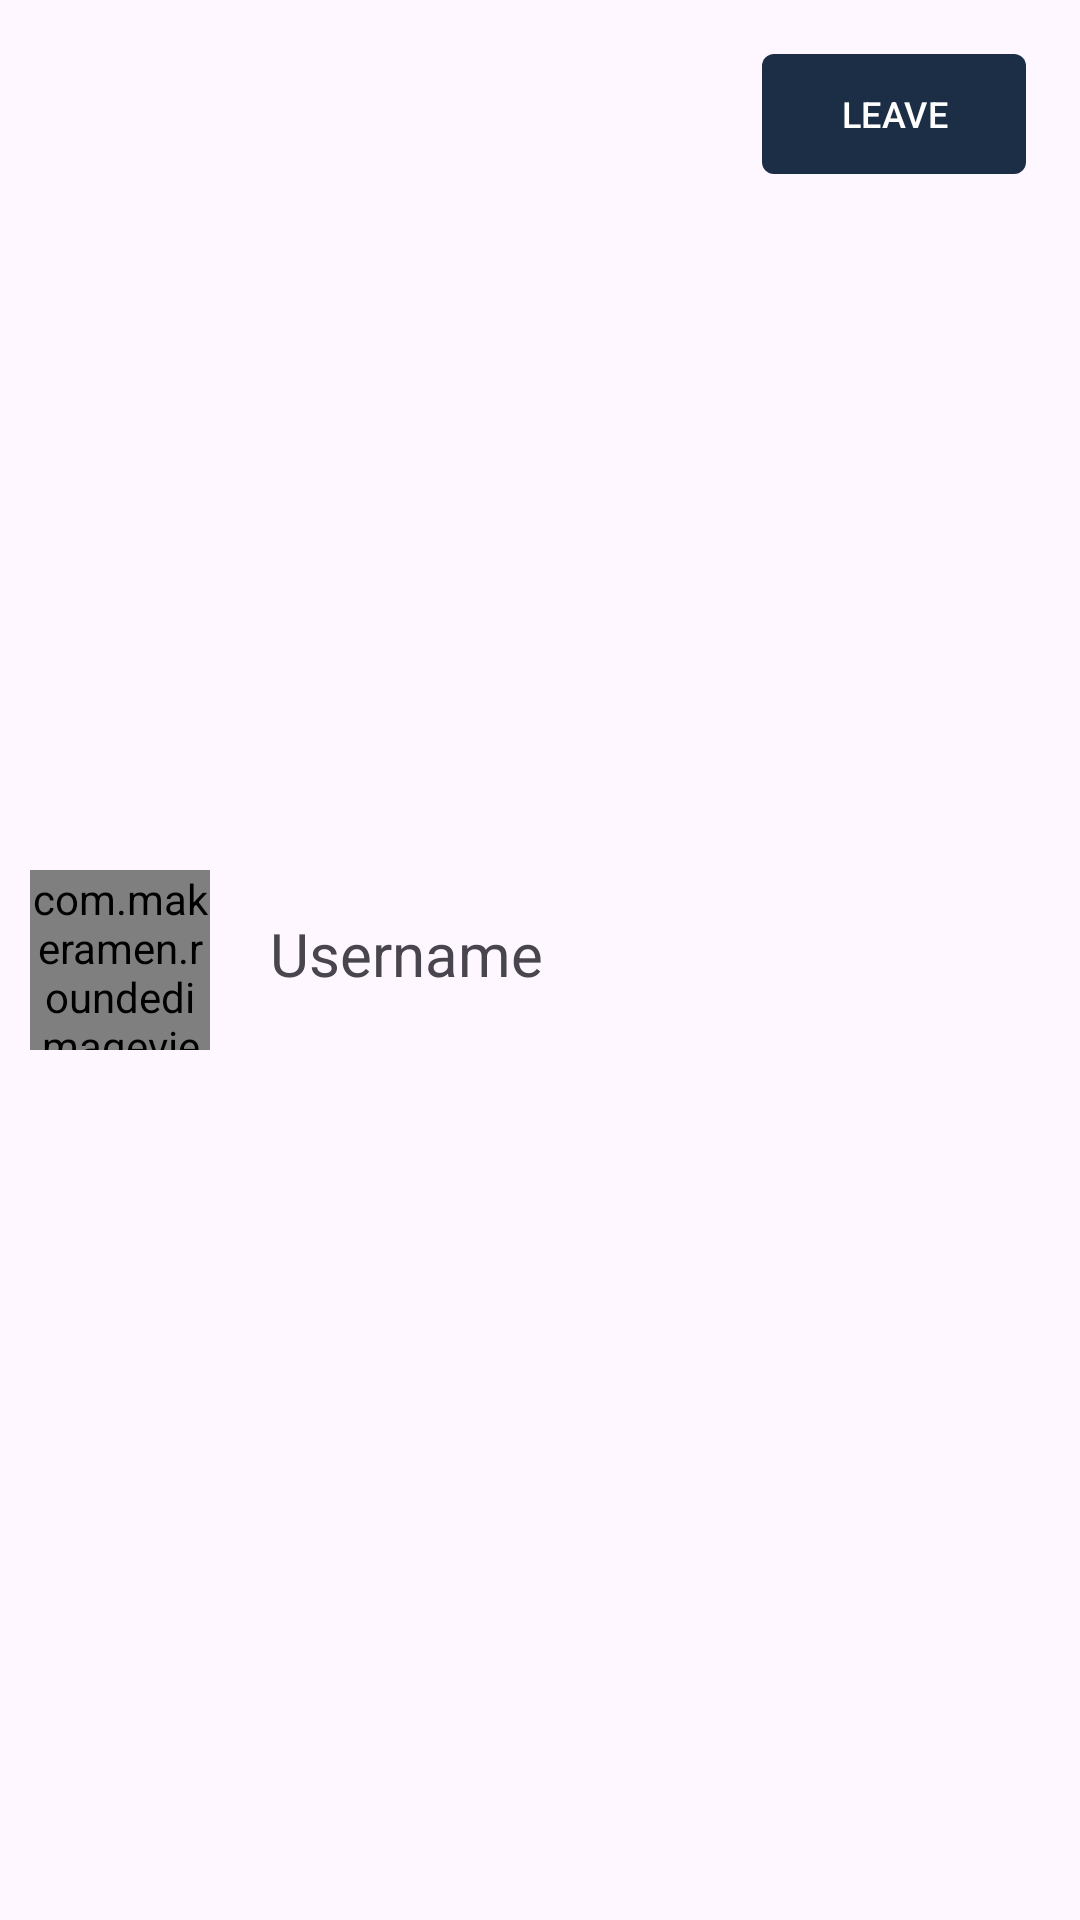

Layout XML and referenced resources for this Android screen:
<!-- AndroidManifest.xml: application theme Theme.ChatAppication -->
<!-- res/layout/group_item.xml -->
<?xml version="1.0" encoding="utf-8"?>
<androidx.appcompat.widget.LinearLayoutCompat xmlns:android="http://schemas.android.com/apk/res/android"
    xmlns:app="http://schemas.android.com/apk/res-auto"
    android:layout_width="match_parent"
    android:layout_height="wrap_content"
    android:orientation="horizontal"
    android:id="@+id/group_item_container"
    android:padding="10dp">

    <com.makeramen.roundedimageview.RoundedImageView
        android:id="@+id/avatar_group_item"
        android:layout_width="60dp"
        android:layout_height="60dp"
        android:layout_gravity="center"
        android:background="@drawable/rounded_image_no_dash"
        android:src="@drawable/group_image"
        android:scaleType="centerCrop"
        app:riv_oval="true" />

    <LinearLayout
        android:layout_width="0dp"
        android:layout_height="wrap_content"
        android:layout_gravity="center"
        android:layout_weight="1"
        android:orientation="vertical"
        android:paddingLeft="20dp">

        <TextView
            android:id="@+id/group_name"
            android:layout_width="match_parent"
            android:layout_height="wrap_content"
            android:layout_marginBottom="4dp"
            android:text="Username"
            android:textFontWeight="600"
            android:textSize="20sp" />
    </LinearLayout>

    <com.google.android.material.button.MaterialButton
        android:id="@+id/leave_button"
        android:layout_width="wrap_content"
        android:layout_height="wrap_content"
        android:layout_marginTop="4dp"
        android:paddingLeft="10dp"
        android:paddingRight="10dp"
        android:text="@string/leave"
        android:textAllCaps="true"
        android:textSize="12sp"
        android:layout_marginRight="8dp"
        app:cornerRadius="4dp" />

</androidx.appcompat.widget.LinearLayoutCompat>
<!-- resources referenced by this layout -->
<resources>
  <!-- drawable rounded_image_no_dash (drawable) -->
  <?xml version="1.0" encoding="utf-8"?>
  <shape xmlns:android="http://schemas.android.com/apk/res/android" android:shape="oval">
      <solid android:color="@color/input_background"></solid>
  
  </shape>
  <string name="leave">Leave</string>
  <style name="Theme.ChatAppication" parent="Base.Theme.ChatAppication" />
  <color name="input_background">#ececec</color>
  <style name="Base.Theme.ChatAppication" parent="Theme.Material3.DayNight.NoActionBar">
          <item name="colorPrimary">@color/primary</item>
          <item name="android:statusBarColor">@color/primary</item>
      </style>
  <color name="primary">#1c2e46</color>
</resources>
